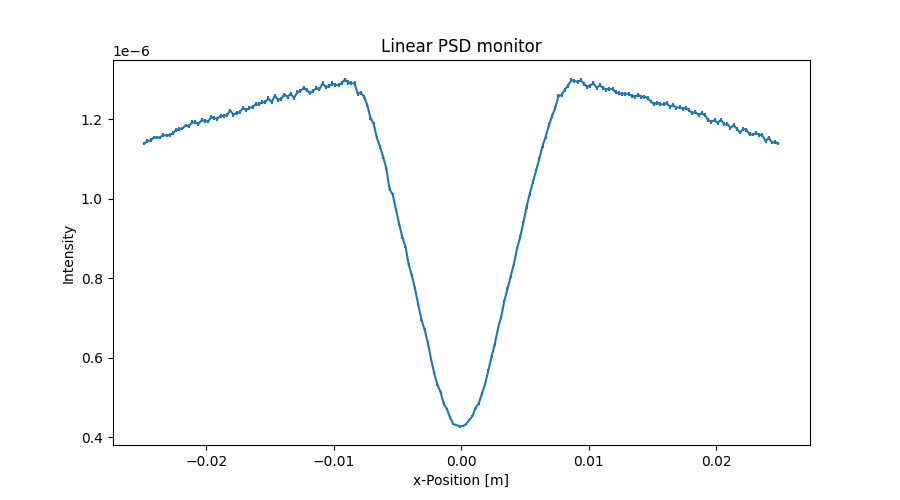

The file beside this chart, header and first rows:
x_axis, Intensity, Error
-2.487500000000000128e-02, 1.138442860999999918e-06, 4.771550295000000310e-09
-2.462500000000000105e-02, 1.144642632999999980e-06, 4.784527711000000308e-09
-2.437500000000000083e-02, 1.146522506999999961e-06, 4.788454904999999767e-09
-2.412500000000000061e-02, 1.153743072999999931e-06, 4.803510126000000283e-09
-2.387500000000000039e-02, 1.153723137000000034e-06, 4.803470158999999900e-09
-2.362500000000000017e-02, 1.153824355000000013e-06, 4.803681112999999913e-09
-2.337499999999999994e-02, 1.160324471999999973e-06, 4.817193947999999708e-09
-2.312499999999999972e-02, 1.159004753000000025e-06, 4.814456314999999755e-09
-2.287499999999999950e-02, 1.159845133999999924e-06, 4.816202388999999925e-09
-2.262499999999999928e-02, 1.164425425000000032e-06, 4.825703792000000011e-09
-2.237499999999999906e-02, 1.172825062999999985e-06, 4.843077766999999947e-09
-2.212499999999999883e-02, 1.174226103999999949e-06, 4.845969702999999904e-09
-2.187499999999999861e-02, 1.176306979999999980e-06, 4.850263596000000302e-09
-2.162499999999999839e-02, 1.183886219999999995e-06, 4.865865683999999830e-09
-2.137500000000000164e-02, 1.181947510999999937e-06, 4.861880102000000089e-09
-2.112500000000000142e-02, 1.191787194000000098e-06, 4.882078031000000017e-09
-2.087500000000000119e-02, 1.192147758000000011e-06, 4.882815770999999606e-09
-2.062500000000000097e-02, 1.187588078000000025e-06, 4.873471367999999936e-09
-2.037500000000000075e-02, 1.196947950999999907e-06, 4.892639174999999915e-09
-2.012500000000000053e-02, 1.195788604000000008e-06, 4.890269998000000021e-09
-1.987500000000000031e-02, 1.193908935999999927e-06, 4.886425841000000280e-09
-1.962500000000000008e-02, 1.204849281000000031e-06, 4.908764684999999998e-09
-1.937499999999999986e-02, 1.202309854000000077e-06, 4.903589933999999685e-09
-1.912499999999999964e-02, 1.201209887999999906e-06, 4.901346237999999739e-09
-1.887499999999999942e-02, 1.208230831000000063e-06, 4.915649560999999924e-09
-1.862499999999999920e-02, 1.207810799999999898e-06, 4.914797255999999632e-09
-1.837499999999999897e-02, 1.210791582000000079e-06, 4.920857915999999964e-09
-1.812499999999999875e-02, 1.221771088000000043e-06, 4.943120832000000260e-09
-1.787499999999999853e-02, 1.211091806000000067e-06, 4.921470453999999876e-09
-1.762499999999999831e-02, 1.216092736000000004e-06, 4.931620883999999942e-09
-1.737500000000000155e-02, 1.217492935000000090e-06, 4.934459964000000355e-09
-1.712500000000000133e-02, 1.228492403999999943e-06, 4.956702152999999950e-09
-1.687500000000000111e-02, 1.222472975999999957e-06, 4.944544370999999938e-09
-1.662500000000000089e-02, 1.228493443000000007e-06, 4.956705420000000214e-09
-1.637500000000000067e-02, 1.230474126999999968e-06, 4.960699769000000318e-09
-1.612500000000000044e-02, 1.237234758999999974e-06, 4.974308535999999889e-09
-1.587500000000000022e-02, 1.237034553999999956e-06, 4.973908074000000314e-09
-1.562500000000000000e-02, 1.242754132999999939e-06, 4.985395208000000253e-09
-1.537499999999999978e-02, 1.242454542999999921e-06, 4.984795058000000021e-09
-1.512499999999999956e-02, 1.252035334999999999e-06, 5.003977529000000141e-09
-1.487499999999999933e-02, 1.242475438999999912e-06, 4.984838656000000386e-09
-1.462500000000000085e-02, 1.258815179999999925e-06, 5.017510063000000276e-09
-1.437500000000000062e-02, 1.248695837000000044e-06, 4.997302623999999964e-09
-1.412500000000000040e-02, 1.251257172000000060e-06, 5.002423634000000202e-09
-1.387500000000000018e-02, 1.261916028000000057e-06, 5.023688003999999596e-09
-1.362499999999999996e-02, 1.256176908999999921e-06, 5.012252626999999827e-09
-1.337499999999999974e-02, 1.264016783999999993e-06, 5.027869468000000369e-09
-1.312499999999999951e-02, 1.252597437999999898e-06, 5.005107149000000077e-09
-1.287499999999999929e-02, 1.267257331000000039e-06, 5.034311602000000146e-09
-1.262500000000000080e-02, 1.270597549999999962e-06, 5.040942507000000359e-09
-1.237500000000000058e-02, 1.278317347000000039e-06, 5.056233176999999679e-09
-1.212500000000000036e-02, 1.272979140000000064e-06, 5.045663403000000008e-09
-1.187500000000000014e-02, 1.266299520000000009e-06, 5.032408419999999988e-09
-1.162499999999999992e-02, 1.270819959999999954e-06, 5.041384172999999602e-09
-1.137499999999999969e-02, 1.278019358999999903e-06, 5.055645557999999786e-09
-1.112499999999999947e-02, 1.275379214000000090e-06, 5.050422616999999663e-09
-1.087499999999999925e-02, 1.289938790000000027e-06, 5.079168401000000412e-09
-1.062500000000000076e-02, 1.280299863000000082e-06, 5.060157563000000361e-09
-1.037500000000000054e-02, 1.282739816000000031e-06, 5.064977065000000076e-09
-1.012500000000000032e-02, 1.289639873999999913e-06, 5.078581988000000142e-09
... 140 more rows
